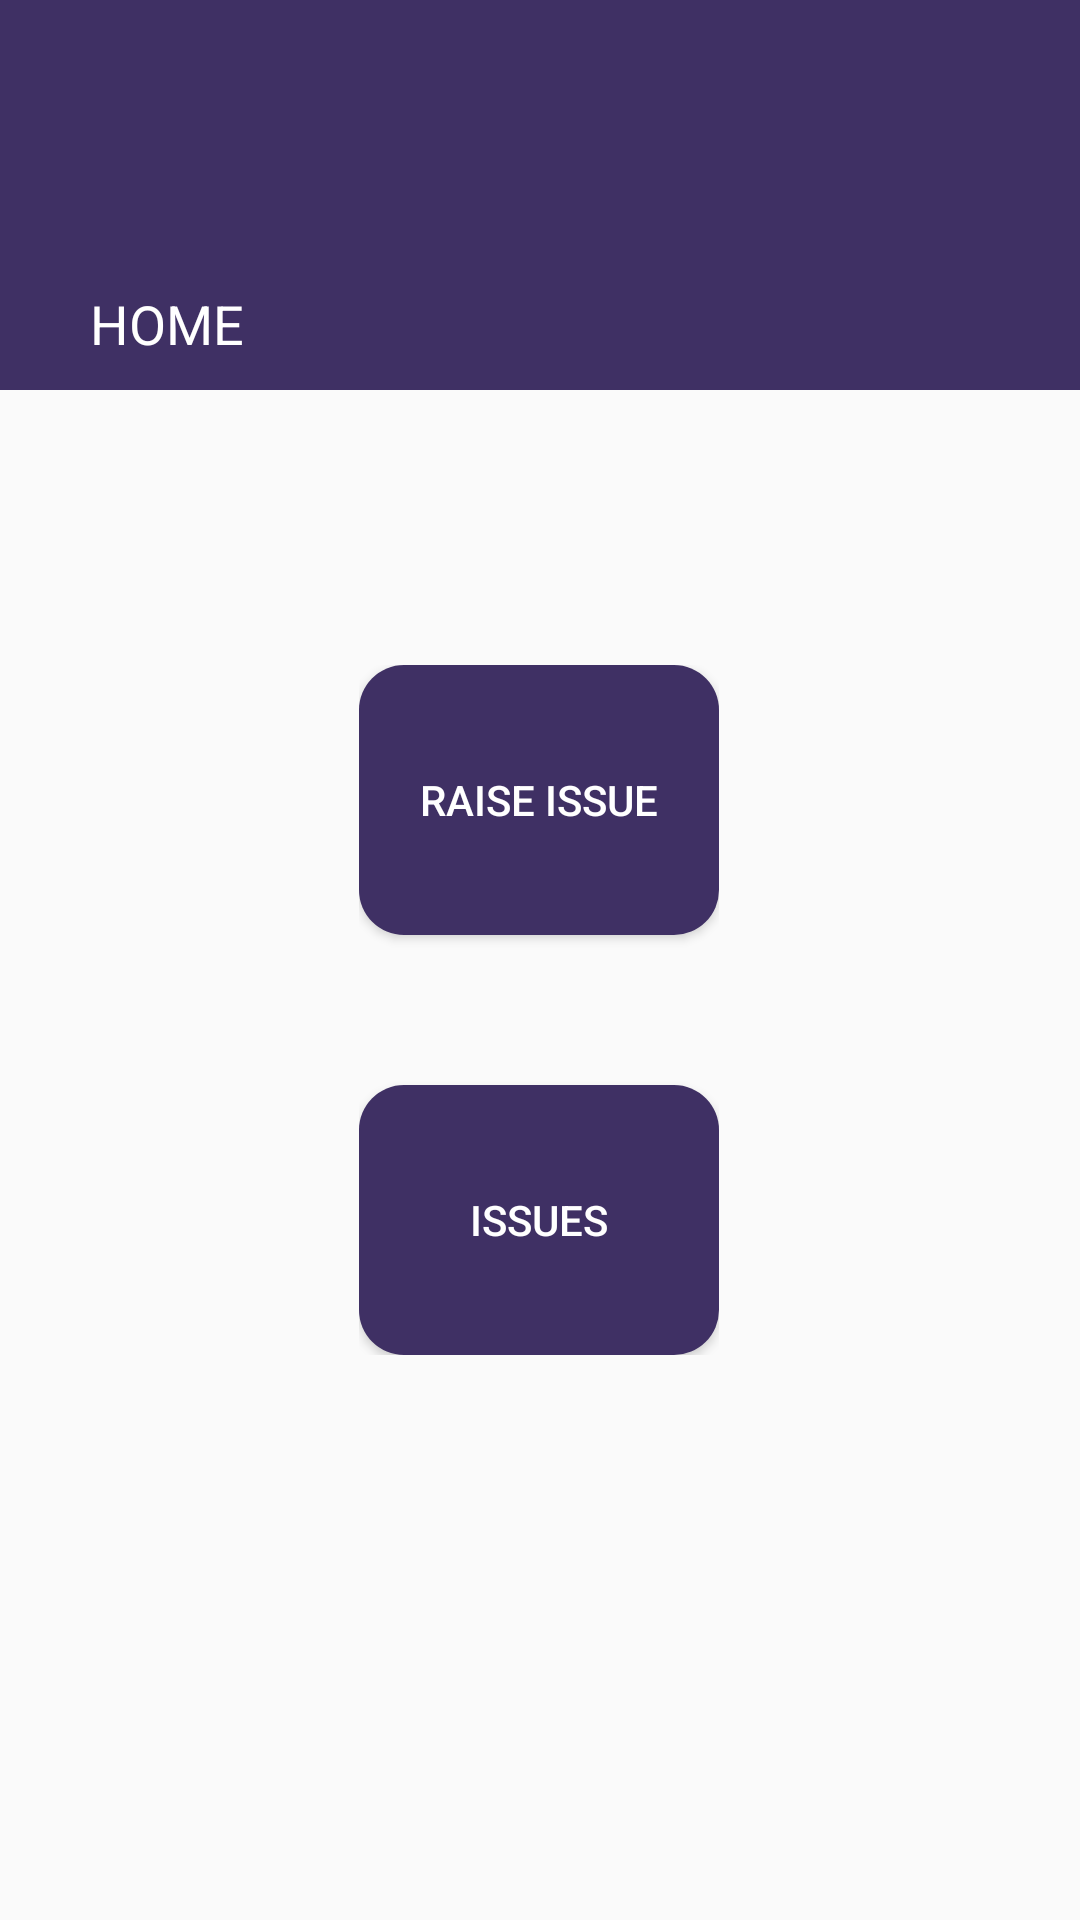

Android layout source for this screen:
<!-- AndroidManifest.xml: application theme Theme.Application -->
<!-- res/layout/activity_user_home.xml -->
<?xml version="1.0" encoding="utf-8"?>
<androidx.drawerlayout.widget.DrawerLayout xmlns:android="http://schemas.android.com/apk/res/android"
    xmlns:app="http://schemas.android.com/apk/res-auto"
    xmlns:tools="http://schemas.android.com/tools"
    android:id="@+id/drawer_layout"
    android:layout_width="match_parent"
    android:layout_height="match_parent"
    android:fitsSystemWindows="true"
    tools:context=".supervisor_home"
    tools:openDrawer="start">

    <androidx.constraintlayout.widget.ConstraintLayout
        android:layout_width="0dp"
        android:layout_height="0dp">

        <LinearLayout
            android:id="@+id/linearLayout"
            android:layout_width="match_parent"
            android:layout_height="130dp"
            android:background="@color/theme"
            android:orientation="horizontal"
            app:layout_constraintEnd_toEndOf="parent"
            app:layout_constraintHorizontal_bias="0.0"
            app:layout_constraintStart_toStartOf="parent"
            app:layout_constraintTop_toTopOf="parent"/>

        <TextView
            android:id="@+id/textView3"
            android:layout_width="wrap_content"
            android:layout_height="wrap_content"
            android:layout_marginStart="30sp"
            android:layout_marginBottom="10sp"
            android:layout_weight="0"
            android:text="@string/supervisor_home"
            android:textColor="@color/white"
            android:textSize="18sp"
            app:layout_constraintBottom_toBottomOf="@+id/linearLayout"
            app:layout_constraintStart_toStartOf="parent" />

        <ImageButton
            android:id="@+id/menubutton"
            android:layout_width="50dp"
            android:layout_height="50dp"
            android:layout_marginTop="25dp"
            android:layout_marginEnd="10dp"
            android:background="@color/theme"
            android:contentDescription="@string/hamburger"
            android:onClick="logout"
            app:layout_constraintEnd_toEndOf="parent"
            app:layout_constraintTop_toTopOf="parent"
            app:srcCompat="@drawable/baseline_logout_24" />

        <LinearLayout
            android:layout_width="wrap_content"
            android:layout_height="wrap_content"
            android:layout_marginTop="8dp"
            android:orientation="vertical"
            app:layout_constraintBottom_toBottomOf="parent"
            app:layout_constraintEnd_toEndOf="parent"
            app:layout_constraintHorizontal_bias="0.498"
            app:layout_constraintStart_toStartOf="parent"
            app:layout_constraintTop_toBottomOf="@+id/linearLayout"
            app:layout_constraintVertical_bias="0.308">

            <Button
                android:id="@+id/button6"
                android:layout_width="wrap_content"
                android:layout_height="wrap_content"
                android:background="@drawable/button_design"
                android:onClick="onClickLogin"
                android:text="RAISE ISSUE"
                android:textColor="@color/white" />

            <Button
                android:id="@+id/button7"
                android:layout_width="wrap_content"
                android:layout_height="wrap_content"
                android:layout_marginTop="50dp"
                android:background="@drawable/button_design"
                android:text="ISSUES"
                android:textColor="@color/white" />
        </LinearLayout>

    </androidx.constraintlayout.widget.ConstraintLayout>


</androidx.drawerlayout.widget.DrawerLayout>
<!-- resources referenced by this layout -->
<resources>
  <color name="theme">#3F3064</color>
  <color name="white">#FFFFFFFF</color>
  <!-- drawable button_design (drawable) -->
  <shape xmlns:android="http://schemas.android.com/apk/res/android"
      android:shape="rectangle">
      <solid android:color="@color/theme" /> 
      <size
          android:width="120dp"
          android:height="90dp" />
      <corners android:radius="15dp" />
  </shape>
  <string name="hamburger">hamburger</string>
  <string name="supervisor_home">HOME</string>
  <style name="Theme.Application" parent="Base.Theme.Application">
              <item name="android:statusBarColor">@color/theme</item>
      </style>
  <style name="Base.Theme.Application" parent="Theme.AppCompat.Light.NoActionBar">
          
  
          
      </style>
</resources>
